Image classification data set "Copra_grading_data" (thanujaD00/Research_Procjct on GitHub). Class labels (3): copra grade A, copra grade B, copra grade C.

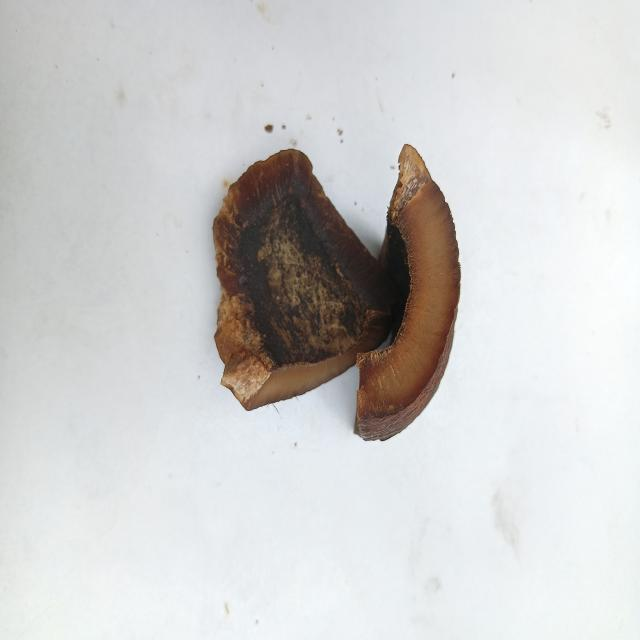
Label: copra grade A

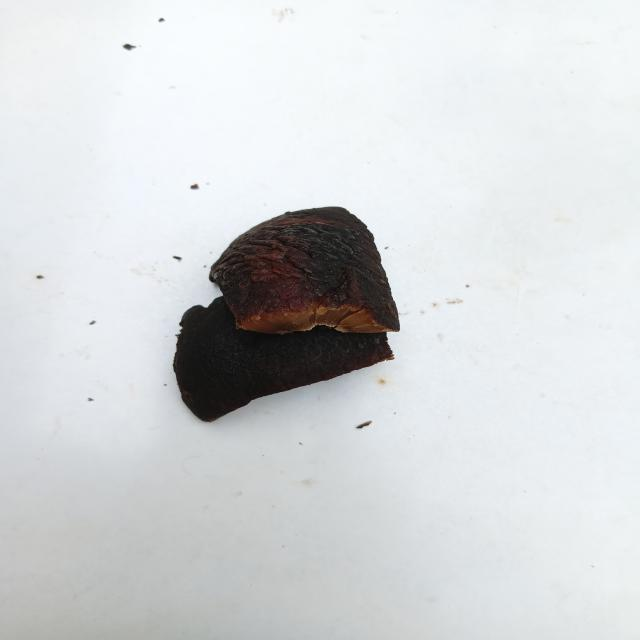
Label: copra grade A

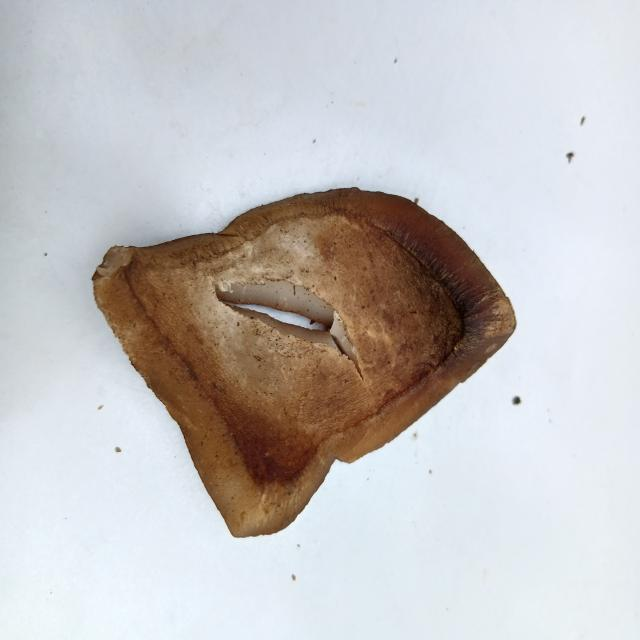
Label: copra grade B

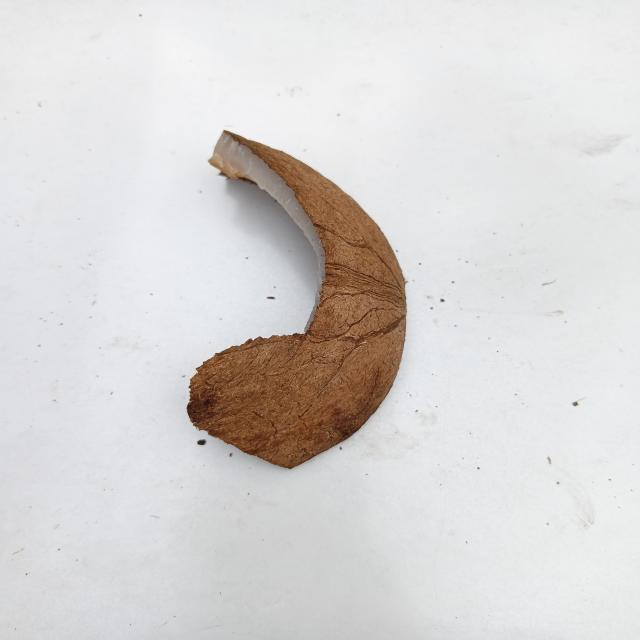
Label: copra grade C

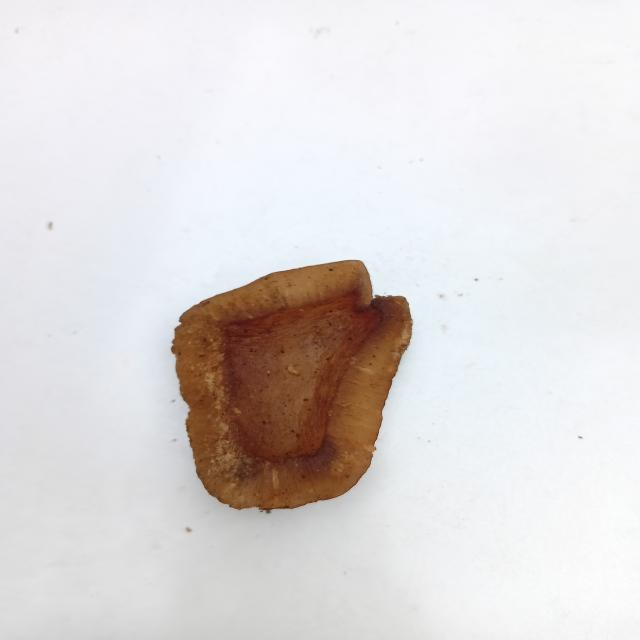
Label: copra grade B

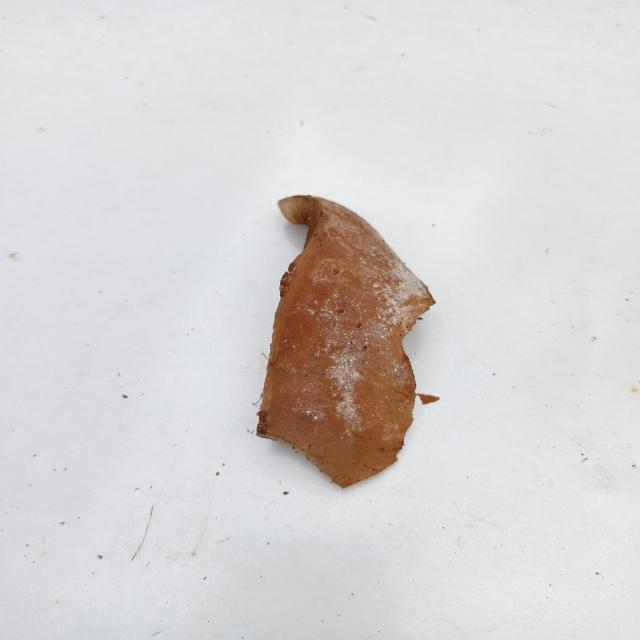
Label: copra grade C
